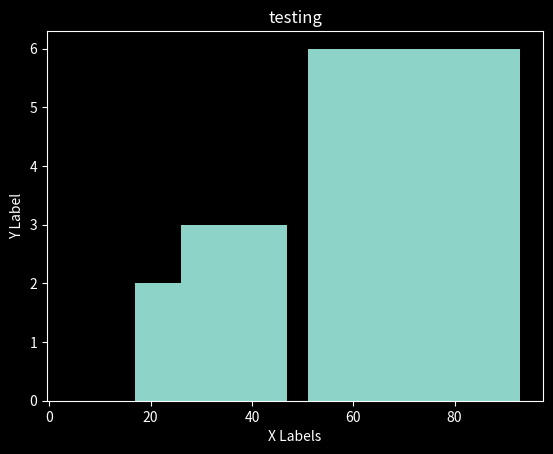

Recreate this plot in Python.
import matplotlib.pyplot as plt
from matplotlib import style;
import numpy as np
#Styling
print(style.available)
style.use('dark_background')

#Coordinates
numbers = np.random.randint(185, size=20)
jump = np.sort(np.random.randint(100,size=8)) #Jump should be increasing

print(numbers)
#Plotting of Coordinates
plt.hist(numbers,jump,histtype='bar')

#Lables and titles 
plt.title('testing')
plt.xlabel('X Labels')
plt.ylabel('Y Label')
plt.show()

